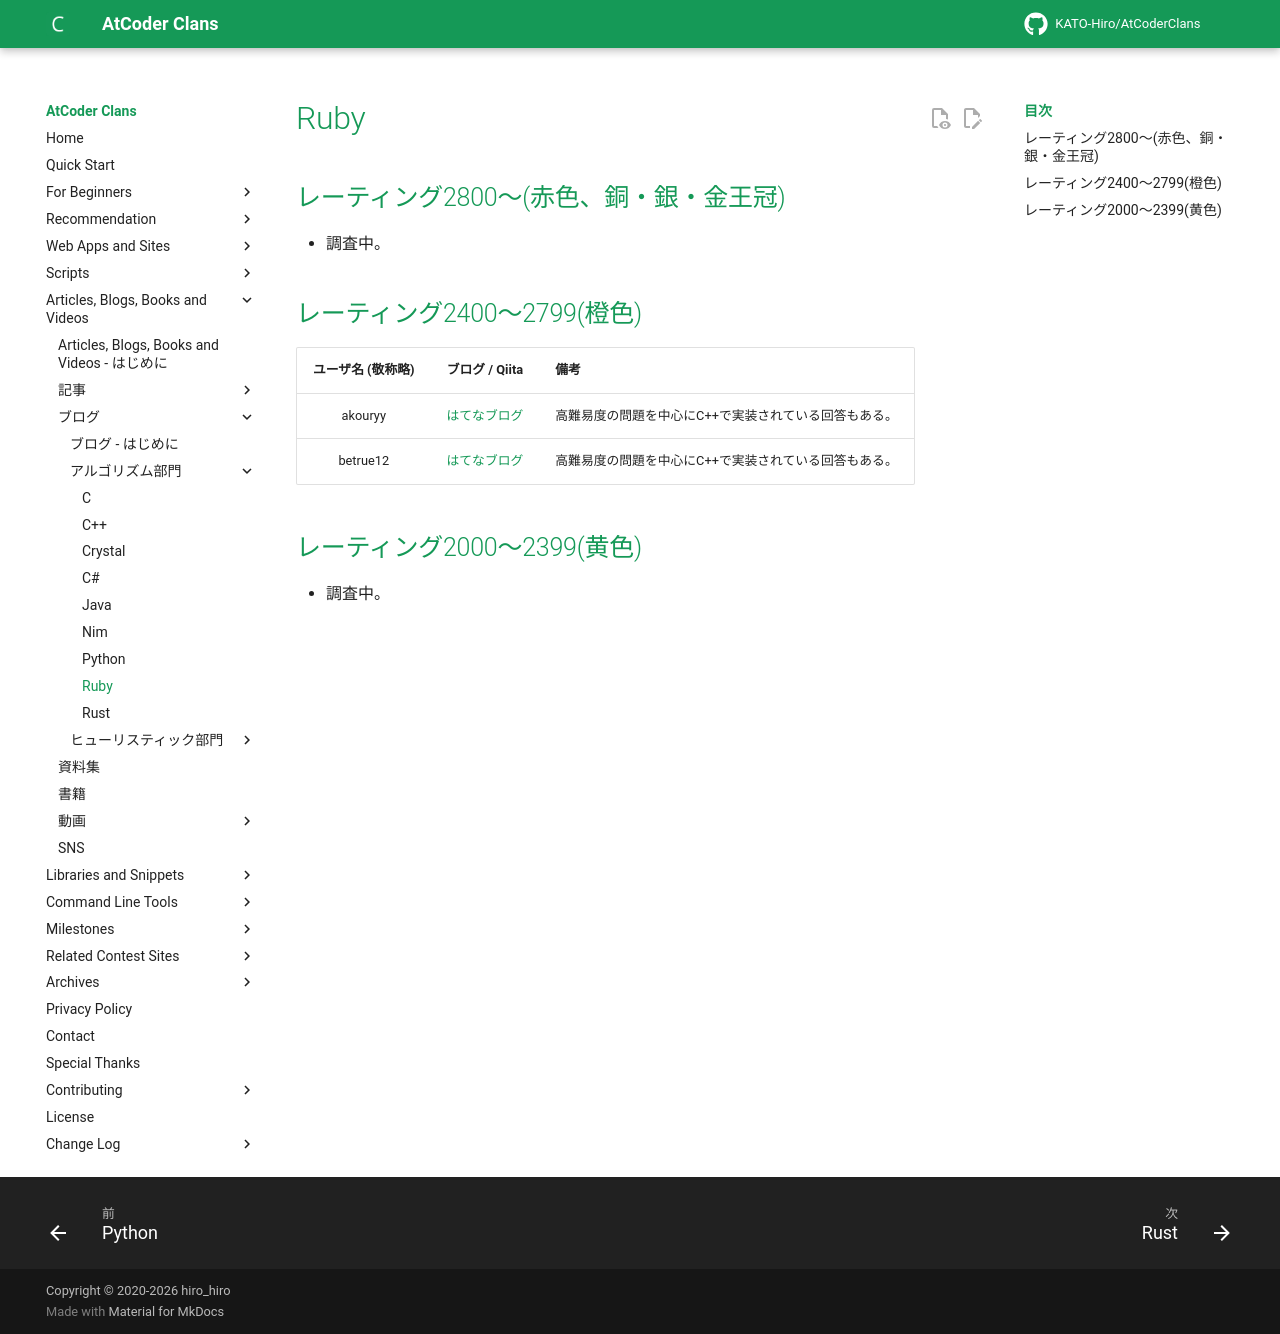

repository: KATO-Hiro/AtCoderClans · page: blogs/algorithm/ruby/index.html · generator: mkdocs

---
title: Ruby
---

## レーティング2800〜(赤色、銅・銀・金王冠)

- 調査中。

## レーティング2400〜2799(橙色)

|ユーザ名 (敬称略)|ブログ / Qiita|備考|
|:--:|:--:|:--|
|akouryy|[はてなブログ](https://akouryy.hatenablog.jp/)|高難易度の問題を中心にC++で実装されている回答もある。|
|betrue12|[はてなブログ](https://betrue12.hateblo.jp/)|高難易度の問題を中心にC++で実装されている回答もある。|

## レーティング2000〜2399(黄色)

- 調査中。
